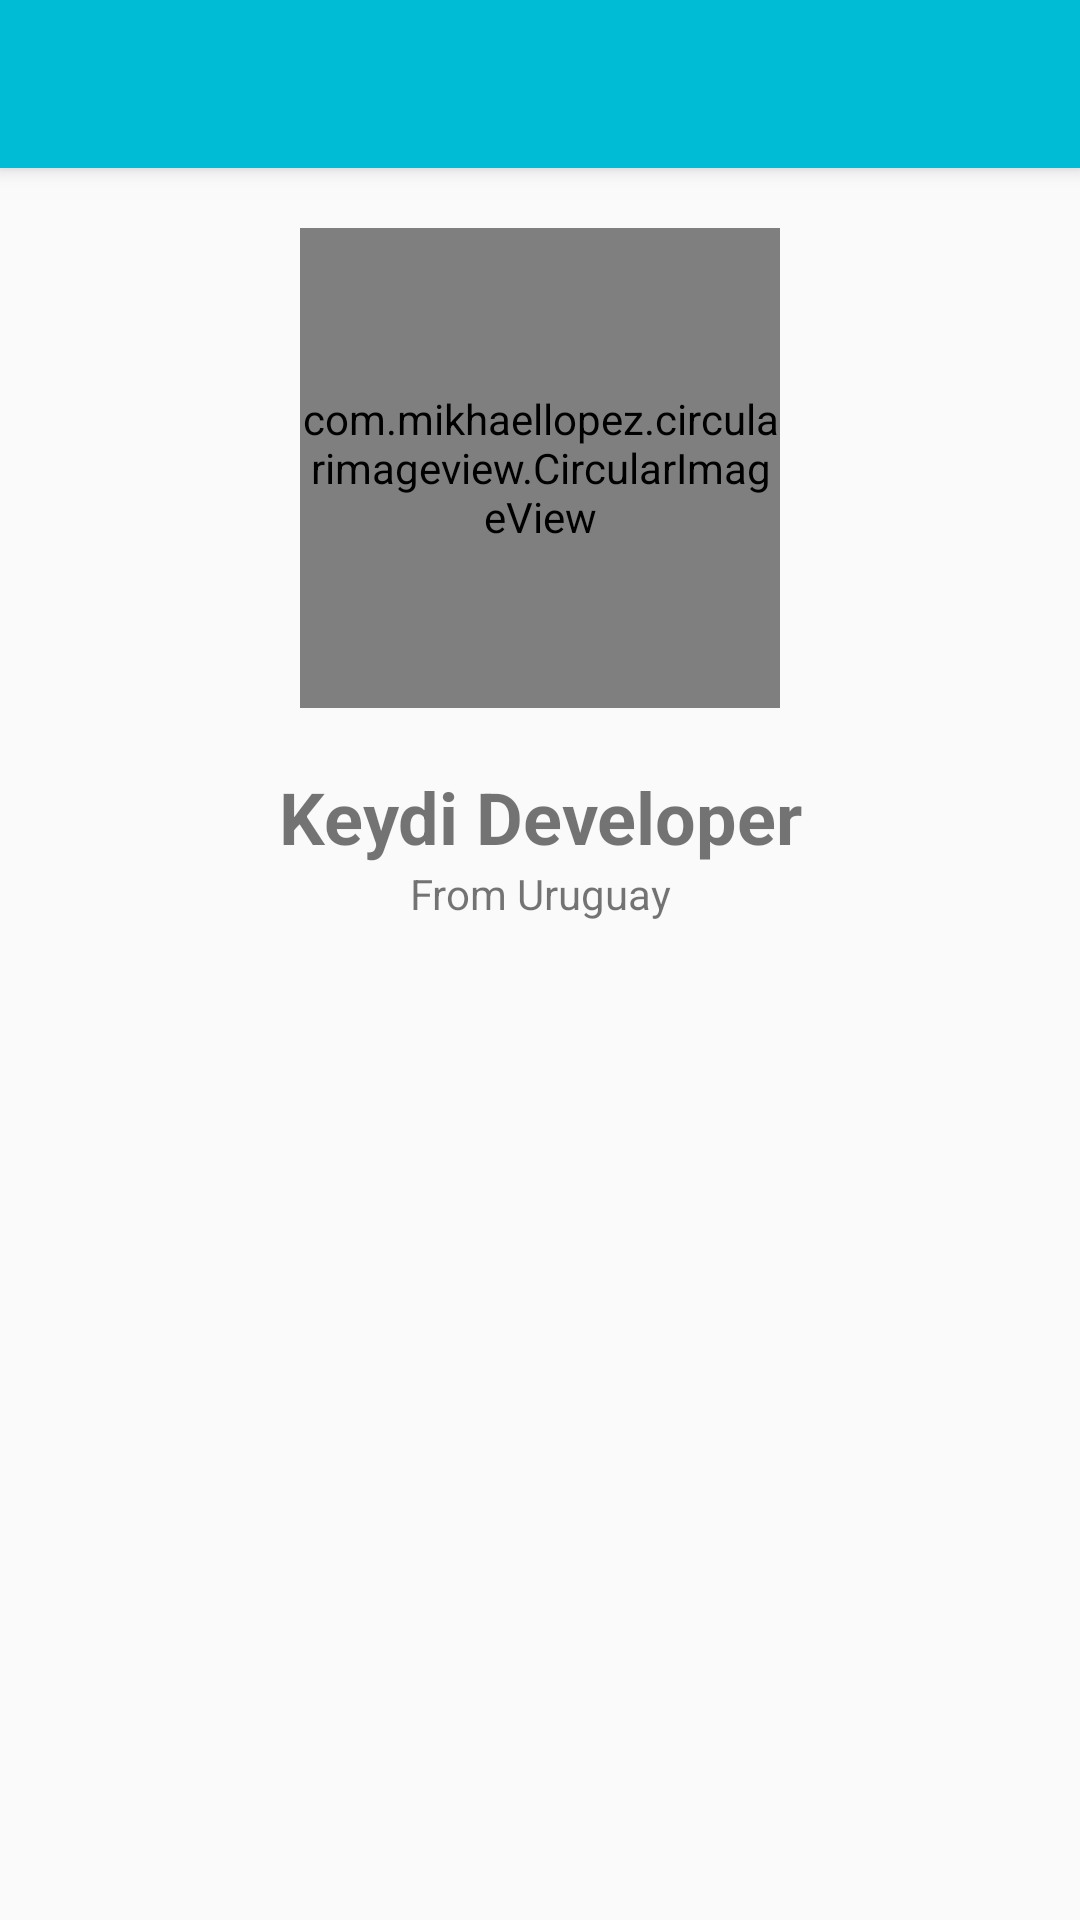

Here is an Android app screen rendered from its layout file. Give the layout XML and the strings, colors and styles it references.
<!-- AndroidManifest.xml: application theme AppTheme -->
<!-- res/layout/activity_about.xml -->
<?xml version="1.0" encoding="utf-8"?>
<LinearLayout xmlns:android="http://schemas.android.com/apk/res/android"
    xmlns:app="http://schemas.android.com/apk/res-auto"
    xmlns:tools="http://schemas.android.com/tools"
    android:layout_width="match_parent"
    android:layout_height="match_parent"
    android:orientation="vertical"
    android:layout_gravity="center_horizontal"
    tools:context=".AboutActivity">

    <include
        android:id="@+id/miActionBar"
        layout="@layout/actionbar"></include>

    <com.mikhaellopez.circularimageview.CircularImageView
        android:layout_width="160dp"
        android:layout_height="160dp"
        android:src="@drawable/cat_icon"
        app:civ_border_color="#3f51b5"
        app:civ_border_width="4dp"
        app:civ_shadow="true"
        app:civ_shadow_radius="10dp"
        app:civ_shadow_color="#3f51b5"
        android:layout_margin="20dp"
        android:layout_gravity="center_horizontal"
        tools:ignore="MissingConstraints" />

    <TextView
        android:id="@+id/textView2"
        android:layout_width="match_parent"
        android:layout_height="wrap_content"
        android:text="@string/name"
        android:textSize="24sp"
        android:layout_gravity="center_horizontal"
        android:textAlignment="center"
        android:textStyle="bold" />

    <TextView
        android:id="@+id/textView3"
        android:layout_width="match_parent"
        android:layout_height="wrap_content"
        android:layout_gravity="center_horizontal"
        android:textAlignment="center"
        android:text="@string/from" />


</LinearLayout>
<!-- res/layout/actionbar.xml (included above) -->
<?xml version="1.0" encoding="utf-8"?>
<androidx.appcompat.widget.Toolbar
    xmlns:android="http://schemas.android.com/apk/res/android"
    xmlns:app="http://schemas.android.com/apk/res-auto"
    xmlns:tools="http://schemas.android.com/tools" android:id="@+id/toolBar"
    android:layout_width="match_parent"
    android:layout_height="?attr/actionBarSize"
    android:background="?attr/colorPrimary"
    android:elevation="@dimen/elevation_actionbar"
    android:theme="@style/ThemeOverlay.AppCompat.ActionBar"
    app:popupTheme="@style/ThemeOverlay.AppCompat.Light" tools:targetApi="lollipop">

    </androidx.appcompat.widget.Toolbar>
<!-- resources referenced by this layout -->
<resources>
  <dimen name="elevation_actionbar">4dp</dimen>
  <!-- drawable cat_icon: png bitmap (mipmap-hdpi, 3094 bytes) -->
  <string name="from">From Uruguay</string>
  <string name="name">Keydi Developer</string>
  <style name="AppTheme" parent="Theme.AppCompat.Light.NoActionBar">
          
          <item name="colorPrimary">@color/colorPrimary</item>
          <item name="colorPrimaryDark">@color/colorPrimaryDark</item>
          <item name="colorAccent">@color/colorAccent</item>
      </style>
  <color name="colorPrimary">#00BCD4</color>
  <color name="colorPrimaryDark">#795548</color>
  <color name="colorAccent">#FF5722</color>
</resources>
